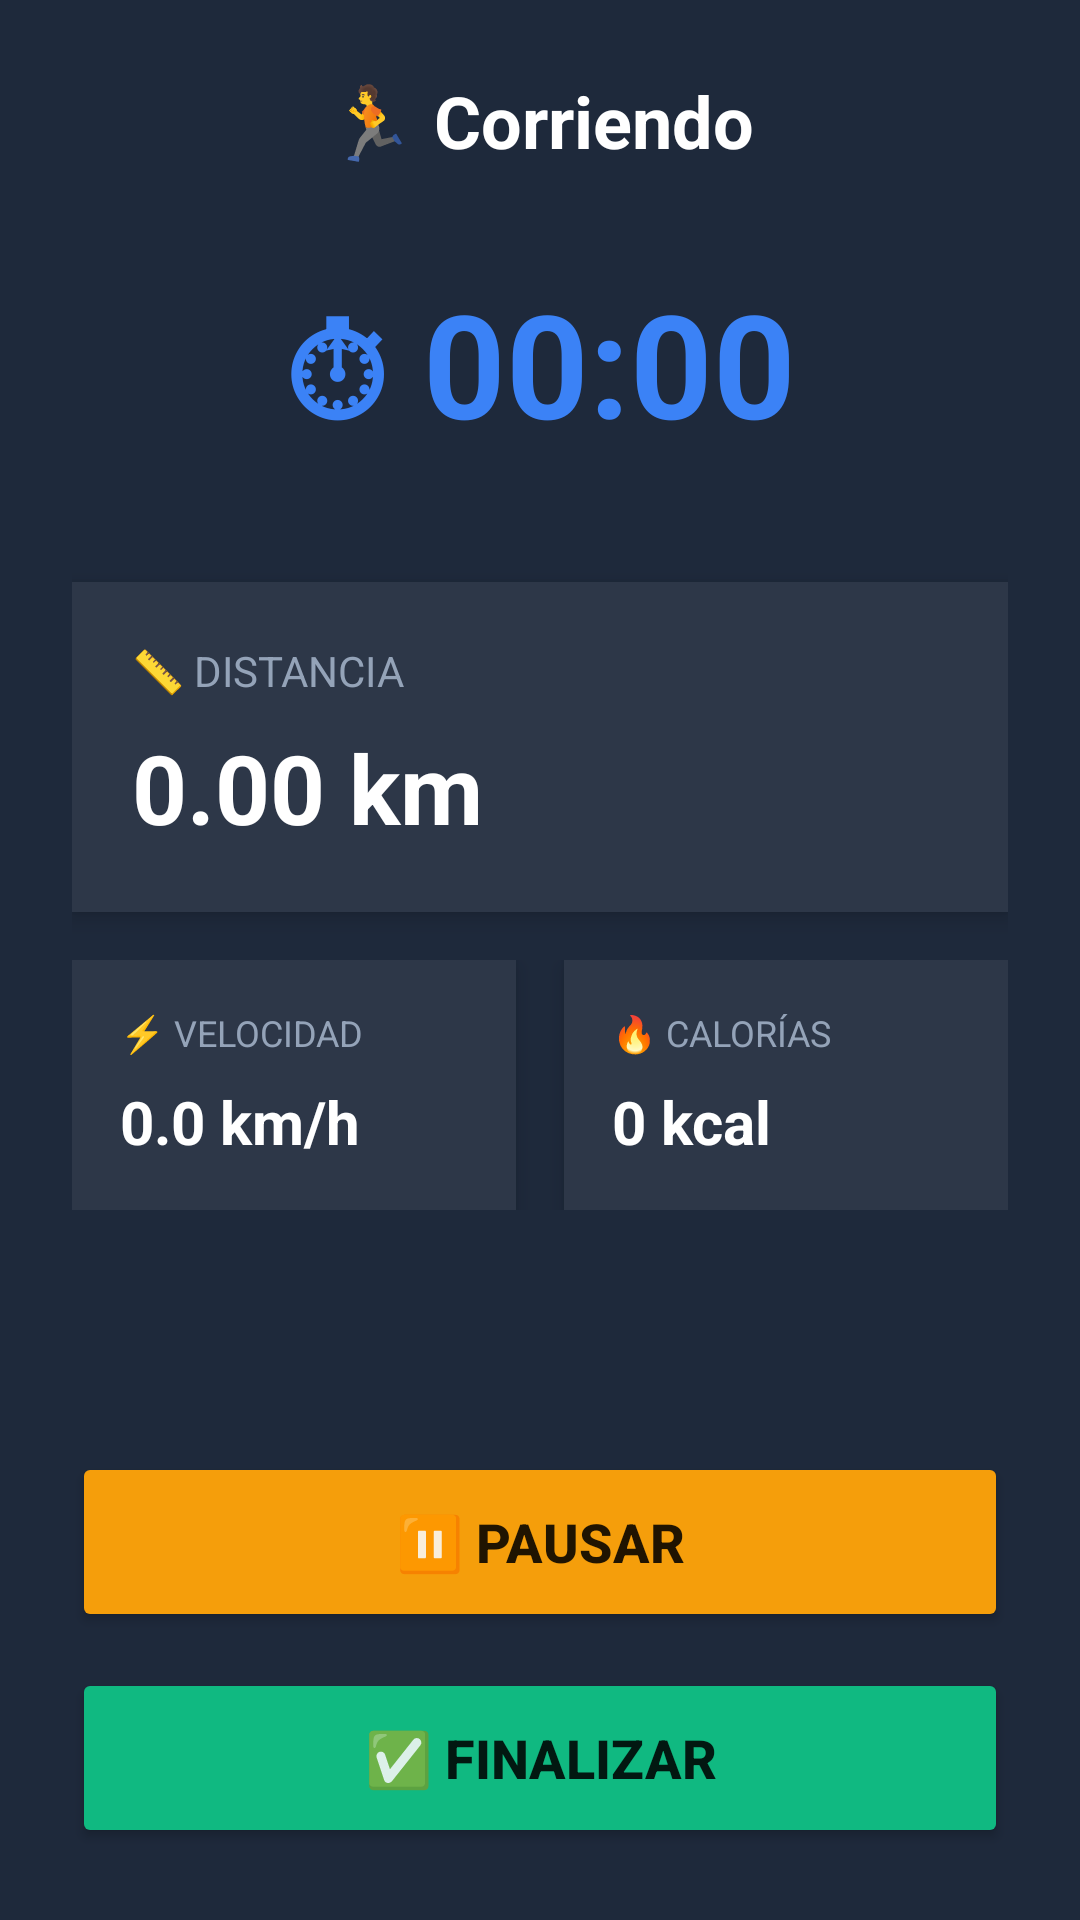

Layout XML and referenced resources for this Android screen:
<!-- AndroidManifest.xml: application theme Theme.MaterialComponents.DayNight.NoActionBar -->
<!-- res/layout/activity_exercise_tracking.xml -->
<?xml version="1.0" encoding="utf-8"?>
<LinearLayout xmlns:android="http://schemas.android.com/apk/res/android"
    android:layout_width="match_parent"
    android:layout_height="match_parent"
    android:orientation="vertical"
    android:background="#1E293B"
    android:padding="24dp">

    <TextView
        android:id="@+id/tvTrackingTitle"
        android:layout_width="wrap_content"
        android:layout_height="wrap_content"
        android:text="🏃 Corriendo"
        android:textSize="24sp"
        android:textColor="#FFFFFF"
        android:textStyle="bold"
        android:layout_gravity="center_horizontal"
        android:layout_marginBottom="32dp"/>

    
    <Chronometer
        android:id="@+id/chronometer"
        android:layout_width="wrap_content"
        android:layout_height="wrap_content"
        android:textSize="48sp"
        android:textColor="#3B82F6"
        android:textStyle="bold"
        android:layout_gravity="center_horizontal"
        android:layout_marginBottom="40dp"
        android:format="⏱ %s"/>

    
    <LinearLayout
        android:layout_width="match_parent"
        android:layout_height="wrap_content"
        android:orientation="vertical"
        android:background="#2D3748"
        android:padding="20dp"
        android:layout_marginBottom="16dp"
        android:elevation="4dp">

        <TextView
            android:layout_width="wrap_content"
            android:layout_height="wrap_content"
            android:text="📏 DISTANCIA"
            android:textColor="#94A3B8"
            android:textSize="14sp"
            android:layout_marginBottom="8dp"/>

        <TextView
            android:id="@+id/tvDistance"
            android:layout_width="wrap_content"
            android:layout_height="wrap_content"
            android:text="0.00 km"
            android:textColor="#FFFFFF"
            android:textSize="32sp"
            android:textStyle="bold"/>
    </LinearLayout>

    <LinearLayout
        android:layout_width="match_parent"
        android:layout_height="wrap_content"
        android:orientation="horizontal"
        android:weightSum="2"
        android:layout_marginBottom="16dp">

        <LinearLayout
            android:layout_width="0dp"
            android:layout_height="wrap_content"
            android:layout_weight="1"
            android:orientation="vertical"
            android:background="#2D3748"
            android:padding="16dp"
            android:layout_marginEnd="8dp"
            android:elevation="4dp">

            <TextView
                android:layout_width="wrap_content"
                android:layout_height="wrap_content"
                android:text="⚡ VELOCIDAD"
                android:textColor="#94A3B8"
                android:textSize="12sp"
                android:layout_marginBottom="8dp"/>

            <TextView
                android:id="@+id/tvSpeed"
                android:layout_width="wrap_content"
                android:layout_height="wrap_content"
                android:text="0.0 km/h"
                android:textColor="#FFFFFF"
                android:textSize="20sp"
                android:textStyle="bold"/>
        </LinearLayout>

        <LinearLayout
            android:layout_width="0dp"
            android:layout_height="wrap_content"
            android:layout_weight="1"
            android:orientation="vertical"
            android:background="#2D3748"
            android:padding="16dp"
            android:layout_marginStart="8dp"
            android:elevation="4dp">

            <TextView
                android:layout_width="wrap_content"
                android:layout_height="wrap_content"
                android:text="🔥 CALORÍAS"
                android:textColor="#94A3B8"
                android:textSize="12sp"
                android:layout_marginBottom="8dp"/>

            <TextView
                android:id="@+id/tvCalories"
                android:layout_width="wrap_content"
                android:layout_height="wrap_content"
                android:text="0 kcal"
                android:textColor="#FFFFFF"
                android:textSize="20sp"
                android:textStyle="bold"/>
        </LinearLayout>
    </LinearLayout>

    <Space
        android:layout_width="match_parent"
        android:layout_height="0dp"
        android:layout_weight="1"/>

    
    <Button
        android:id="@+id/btnPause"
        android:layout_width="match_parent"
        android:layout_height="60dp"
        android:text="⏸ PAUSAR"
        android:textSize="18sp"
        android:textStyle="bold"
        android:backgroundTint="#F59E0B"
        android:layout_marginBottom="12dp"/>

    <Button
        android:id="@+id/btnStop"
        android:layout_width="match_parent"
        android:layout_height="60dp"
        android:text="✅ FINALIZAR"
        android:textSize="18sp"
        android:textStyle="bold"
        android:backgroundTint="#10B981"/>

</LinearLayout>
<!-- resources referenced by this layout -->
<resources>

</resources>
